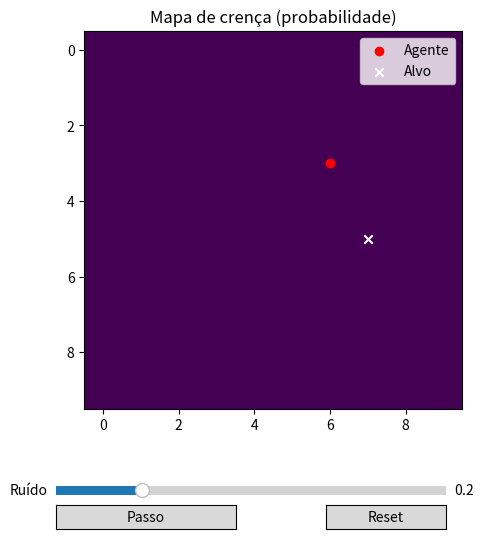

Here is the Python script that generated this plot:
# Aula 08 - Simulador de Decisão com Incerteza
# Agente probabilístico em ambiente 2D
# Python 3.10+ | Requer: matplotlib, numpy

import numpy as np
import matplotlib.pyplot as plt
from matplotlib.widgets import Slider, Button


GRID_SIZE = 10


class ProbabilisticAgent:
    def __init__(self):
        self.reset()

    def reset(self):
        self.target = (np.random.randint(GRID_SIZE),
                       np.random.randint(GRID_SIZE))
        self.position = (np.random.randint(GRID_SIZE),
                         np.random.randint(GRID_SIZE))

        # distribuição inicial uniforme
        self.belief = np.ones((GRID_SIZE, GRID_SIZE))
        self.belief /= self.belief.sum()

    def sense(self, noise):
        """
        Sensor retorna distância ao alvo com ruído
        """
        true_dist = abs(self.position[0] - self.target[0]) + \
            abs(self.position[1] - self.target[1])

        if np.random.rand() < noise:
            return true_dist + np.random.randint(-2, 3)
        return true_dist

    def update_belief(self, observed_dist):
        for i in range(GRID_SIZE):
            for j in range(GRID_SIZE):
                dist = abs(self.position[0] - i) + abs(self.position[1] - j)

                likelihood = np.exp(-abs(dist - observed_dist))
                self.belief[i, j] *= likelihood

        self.belief += 1e-6
        self.belief /= self.belief.sum()

    def move(self):
        # move para região de maior probabilidade
        target_estimate = np.unravel_index(
            np.argmax(self.belief), self.belief.shape)

        dx = np.sign(target_estimate[0] - self.position[0])
        dy = np.sign(target_estimate[1] - self.position[1])

        self.position = (
            np.clip(self.position[0] + dx, 0, GRID_SIZE - 1),
            np.clip(self.position[1] + dy, 0, GRID_SIZE - 1),
        )


class SimulationUI:
    def __init__(self):
        self.agent = ProbabilisticAgent()

        self.fig, self.ax = plt.subplots(figsize=(6, 6))
        plt.subplots_adjust(bottom=0.25)

        # sliders
        self.ax_noise = plt.axes([0.15, 0.1, 0.65, 0.03])
        self.ax_step = plt.axes([0.15, 0.05, 0.3, 0.04])
        self.ax_reset = plt.axes([0.6, 0.05, 0.2, 0.04])

        self.slider_noise = Slider(
            self.ax_noise, "Ruído", 0.0, 0.9, valinit=0.2)
        self.btn_step = Button(self.ax_step, "Passo")
        self.btn_reset = Button(self.ax_reset, "Reset")

        self.btn_step.on_clicked(self.step)
        self.btn_reset.on_clicked(self.reset)

        self.draw()

    def draw(self):
        self.ax.clear()

        self.ax.imshow(self.agent.belief, cmap="viridis")

        x, y = self.agent.position
        tx, ty = self.agent.target

        self.ax.scatter(y, x, c="red", label="Agente")
        self.ax.scatter(ty, tx, c="white", marker="x", label="Alvo")

        self.ax.set_title("Mapa de crença (probabilidade)")
        self.ax.legend()

        self.fig.canvas.draw_idle()

    def step(self, event):
        noise = self.slider_noise.val

        observed = self.agent.sense(noise)
        self.agent.update_belief(observed)
        self.agent.move()

        self.draw()

    def reset(self, event):
        self.agent.reset()
        self.draw()

    def run(self):
        plt.show()


if __name__ == "__main__":
    ui = SimulationUI()
    ui.run()
